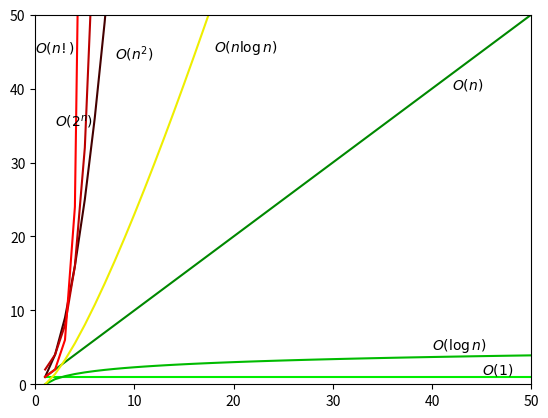

Write Python code to recreate this figure.
# Extra Code

"""

Big-O notation image generator. Code which generated the Big-O
growth graph (order) in the book.

"""


import math
from functools import reduce
import numpy as np
import matplotlib.pyplot as plt


def f(t):
    return np.exp(-t) * np.cos(2*np.pi*t)


def k(t):
    return [0]


def l(t):
    return [math.log(x) for x in t]


def x(t):
    return [x for x in t]


def xl(t):
    return [math.log(x)*x for x in t]


def sq(t):
    return [x*x for x in t]


def p2(t):
    return [pow(2, x) for x in t]


def fact(n):
    return reduce(lambda x, y: x*y, list(range(1, n+1)))


def facn(t):
    # XXX: 効率が悪いので本番ではこういうコードを書いてはならない
    return [fact(x) for x in t]


t = list(range(1, 101))

plt.axis([0, 50, 0, 50])
line1 = plt.plot(t, [1]*100, '#00ee00')
#print(line1)
plt.text(45, 1.5, r'$O(1)$')

line2 = plt.plot(t, l(t), color='#00bb00')
plt.text(40, 4.8, r'$O(\log n)$')

line3 = plt.plot(t, x(t), color='#008800')
plt.text(42, 40, r'$O(n)$')

line4 = plt.plot(t, xl(t), color='#eeee00')
plt.text(18, 45, r'$O(n\log n)$')

line5 = plt.plot(t, sq(t), color='#440000')
plt.text(8, 44, r'$O(n^2)$')

line6 = plt.plot(t, p2(t), color='#bb0000')
plt.text(2, 35, r'$O(2^n)$')

line7 = plt.plot(t, facn(t), color='#ff0000')
plt.text(0, 45, r'$O(n!)$')

plt.show()
